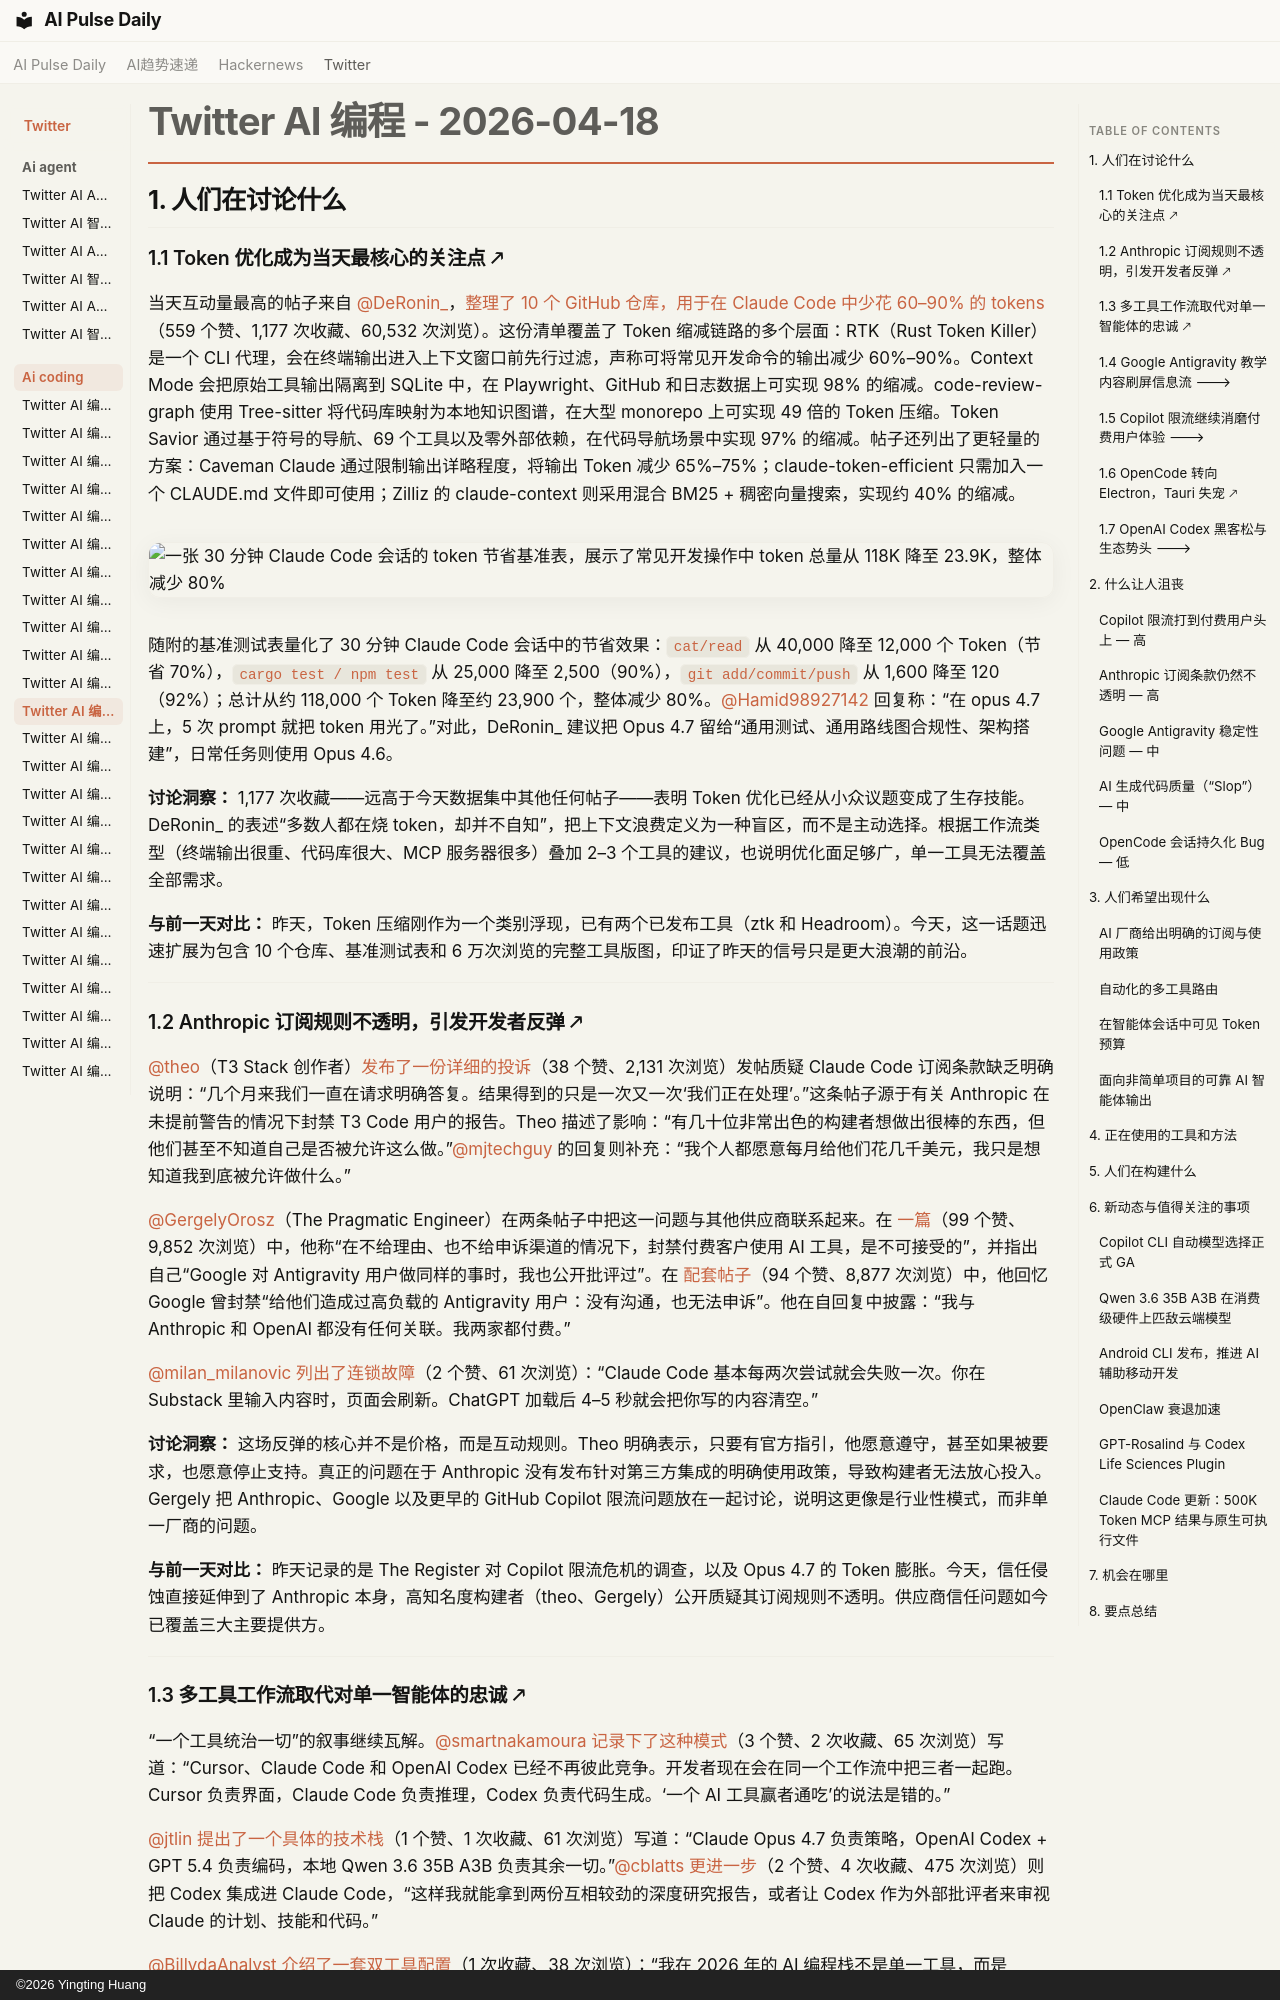

repository: vibewatch/vibewatch.github.io · page: twitter/ai-coding/2026-04-18.zh/index.html · generator: mkdocs · copyright: ©2026 Yingting Huang

# Twitter AI 编程 - 2026-04-18

## 1. 人们在讨论什么

### 1.1 Token 优化成为当天最核心的关注点 🡕

当天互动量最高的帖子来自 [@DeRonin_](https://x.com/DeRonin_)，[整理了 10 个 GitHub 仓库，用于在 Claude Code 中少花 60–90% 的 tokens](https://x.com/DeRonin_/status/2045420155434320270)（559 个赞、1,177 次收藏、60,532 次浏览）。这份清单覆盖了 Token 缩减链路的多个层面：RTK（Rust Token Killer）是一个 CLI 代理，会在终端输出进入上下文窗口前先行过滤，声称可将常见开发命令的输出减少 60%–90%。Context Mode 会把原始工具输出隔离到 SQLite 中，在 Playwright、GitHub 和日志数据上可实现 98% 的缩减。code-review-graph 使用 Tree-sitter 将代码库映射为本地知识图谱，在大型 monorepo 上可实现 49 倍的 Token 压缩。Token Savior 通过基于符号的导航、69 个工具以及零外部依赖，在代码导航场景中实现 97% 的缩减。帖子还列出了更轻量的方案：Caveman Claude 通过限制输出详略程度，将输出 Token 减少 65%–75%；claude-token-efficient 只需加入一个 CLAUDE.md 文件即可使用；Zilliz 的 claude-context 则采用混合 BM25 + 稠密向量搜索，实现约 40% 的缩减。

![一张 30 分钟 Claude Code 会话的 token 节省基准表，展示了常见开发操作中 token 总量从 118K 降至 23.9K，整体减少 80%](https://pbs.twimg.com/media/HGLKx_ybYAAZ58B.jpg)

随附的基准测试表量化了 30 分钟 Claude Code 会话中的节省效果：`cat/read` 从 40,000 降至 12,000 个 Token（节省 70%），`cargo test / npm test` 从 25,000 降至 2,500（90%），`git add/commit/push` 从 1,600 降至 120（92%）；总计从约 118,000 个 Token 降至约 23,900 个，整体减少 80%。[@Hamid98927142](https://x.com/Hamid98927142) 回复称：“在 opus 4.7 上，5 次 prompt 就把 token 用光了。”对此，DeRonin_ 建议把 Opus 4.7 留给“通用测试、通用路线图合规性、架构搭建”，日常任务则使用 Opus 4.6。

**讨论洞察：** 1,177 次收藏——远高于今天数据集中其他任何帖子——表明 Token 优化已经从小众议题变成了生存技能。DeRonin_ 的表述“多数人都在烧 token，却并不自知”，把上下文浪费定义为一种盲区，而不是主动选择。根据工作流类型（终端输出很重、代码库很大、MCP 服务器很多）叠加 2–3 个工具的建议，也说明优化面足够广，单一工具无法覆盖全部需求。

**与前一天对比：** 昨天，Token 压缩刚作为一个类别浮现，已有两个已发布工具（ztk 和 Headroom）。今天，这一话题迅速扩展为包含 10 个仓库、基准测试表和 6 万次浏览的完整工具版图，印证了昨天的信号只是更大浪潮的前沿。

---

### 1.2 Anthropic 订阅规则不透明，引发开发者反弹 🡕

[@theo](https://x.com/theo)（T3 Stack 创作者）[发布了一份详细的投诉](https://x.com/theo/status/2045631571395530769)（38 个赞、2,131 次浏览）发帖质疑 Claude Code 订阅条款缺乏明确说明：“几个月来我们一直在请求明确答复。结果得到的只是一次又一次‘我们正在处理’。”这条帖子源于有关 Anthropic 在未提前警告的情况下封禁 T3 Code 用户的报告。Theo 描述了影响：“有几十位非常出色的构建者想做出很棒的东西，但他们甚至不知道自己是否被允许这么做。”[@mjtechguy](https://x.com/mjtechguy) 的回复则补充：“我个人都愿意每月给他们花几千美元，我只是想知道我到底被允许做什么。”

[@GergelyOrosz](https://x.com/GergelyOrosz)（The Pragmatic Engineer）在两条帖子中把这一问题与其他供应商联系起来。在 [一篇](https://x.com/GergelyOrosz/status/2045419644224209206)（99 个赞、9,852 次浏览）中，他称“在不给理由、也不给申诉渠道的情况下，封禁付费客户使用 AI 工具，是不可接受的”，并指出自己“Google 对 Antigravity 用户做同样的事时，我也公开批评过”。在 [配套帖子](https://x.com/GergelyOrosz/status/2045418534394606031)（94 个赞、8,877 次浏览）中，他回忆 Google 曾封禁“给他们造成过高负载的 Antigravity 用户：没有沟通，也无法申诉”。他在自回复中披露：“我与 Anthropic 和 OpenAI 都没有任何关联。我两家都付费。”

[@milan_milanovic](https://x.com/milan_milanovic) [列出了连锁故障](https://x.com/milan_milanovic/status/2045450302019510342)（2 个赞、61 次浏览）：“Claude Code 基本每两次尝试就会失败一次。你在 Substack 里输入内容时，页面会刷新。ChatGPT 加载后 4–5 秒就会把你写的内容清空。”

**讨论洞察：** 这场反弹的核心并不是价格，而是互动规则。Theo 明确表示，只要有官方指引，他愿意遵守，甚至如果被要求，也愿意停止支持。真正的问题在于 Anthropic 没有发布针对第三方集成的明确使用政策，导致构建者无法放心投入。Gergely 把 Anthropic、Google 以及更早的 GitHub Copilot 限流问题放在一起讨论，说明这更像是行业性模式，而非单一厂商的问题。

**与前一天对比：** 昨天记录的是 The Register 对 Copilot 限流危机的调查，以及 Opus 4.7 的 Token 膨胀。今天，信任侵蚀直接延伸到了 Anthropic 本身，高知名度构建者（theo、Gergely）公开质疑其订阅规则不透明。供应商信任问题如今已覆盖三大主要提供方。

---
